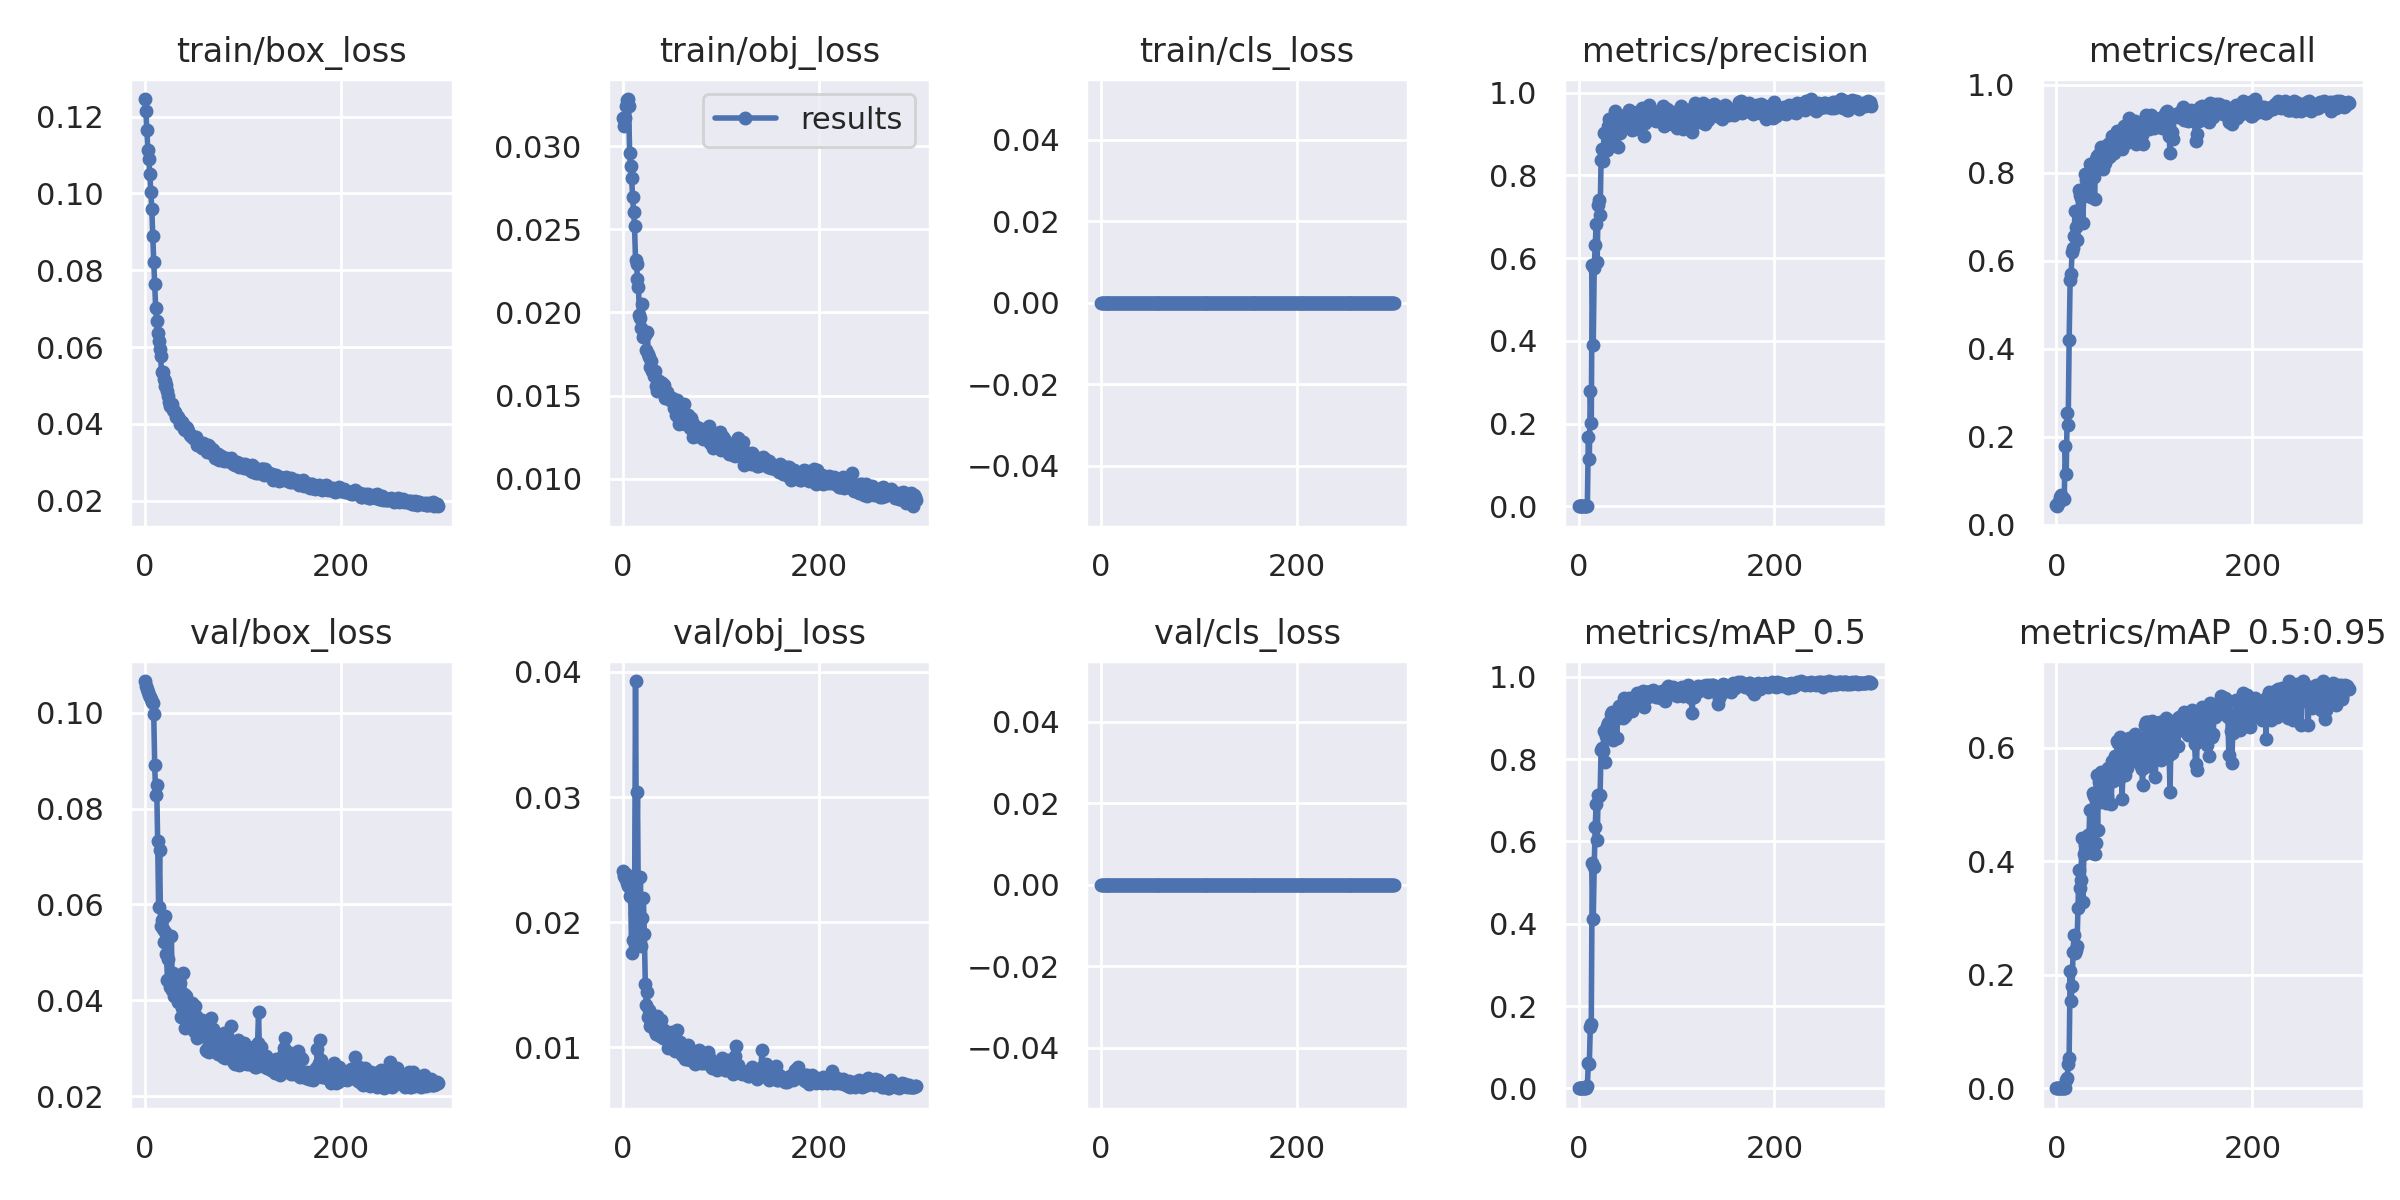

Source data for this figure (header and first rows):
epoch, train/box_loss, train/obj_loss, train/cls_loss, metrics/precision, metrics/recall, metrics/mAP_0.5, metrics/mAP_0.5:0.95, val/box_loss, val/obj_loss, val/cls_loss, x/lr0, x/lr1, x/lr2, cumulative_avg_mAP_0.5, metrics/F1_score
0, 0.1246, 0.03171, 0, 0.0004301, 0.04396, 0.0002326, 4.81E-05, 0.1066, 0.0241, 0, 0.0928, 0.0008, 0.0008, 0.0002326, 0.0008519
1, 0.1215, 0.0312, 0, 0.0004259, 0.04213, 0.000225, 5.84E-05, 0.1056, 0.0237, 0, 0.08469, 0.001694, 0.001694, 0.0002288, 0.0008433
2, 0.1166, 0.03169, 0, 0.0005028, 0.04945, 0.0002721, 6.87E-05, 0.1048, 0.02356, 0, 0.07658, 0.002583, 0.002583, 0.0002432, 0.0009955
3, 0.1112, 0.03239, 0, 0.0005156, 0.05128, 0.000277, 7.44E-05, 0.1042, 0.02388, 0, 0.06846, 0.003465, 0.003465, 0.0002517, 0.001021
4, 0.1089, 0.03277, 0, 0.0004885, 0.06227, 0.0002638, 6.76E-05, 0.1037, 0.02313, 0, 0.06034, 0.004342, 0.004342, 0.0002541, 0.0009694
5, 0.1051, 0.03283, 0, 0.0005316, 0.06777, 0.0002842, 6.54E-05, 0.1033, 0.02287, 0, 0.05221, 0.005213, 0.005213, 0.0002591, 0.001055
6, 0.1004, 0.03239, 0, 0.0004598, 0.05861, 0.0002436, 5.54E-05, 0.1029, 0.0232, 0, 0.04408, 0.006077, 0.006077, 0.0002569, 0.0009124
7, 0.09606, 0.02956, 0, 0.0004741, 0.06044, 0.0002592, 5.66E-05, 0.1023, 0.0221, 0, 0.03594, 0.006936, 0.006936, 0.0002572, 0.0009409
8, 0.0889, 0.02877, 0, 0.0004598, 0.05861, 0.000273, 5.66E-05, 0.1019, 0.02259, 0, 0.02779, 0.007789, 0.007789, 0.0002589, 0.0009124
9, 0.08224, 0.0281, 0, 0.001408, 0.1795, 0.004821, 0.001017, 0.09975, 0.01752, 0, 0.01964, 0.008636, 0.008636, 0.0007152, 0.002794
10, 0.07651, 0.02695, 0, 0.1686, 0.1154, 0.06124, 0.01498, 0.08907, 0.01855, 0, 0.01148, 0.009477, 0.009477, 0.006217, 0.137
11, 0.07024, 0.02606, 0, 0.115, 0.2546, 0.05874, 0.01747, 0.08272, 0.02171, 0, 0.009637, 0.009637, 0.009637, 0.01059, 0.1584
12, 0.06676, 0.02517, 0, 0.2802, 0.2274, 0.148, 0.0422, 0.08499, 0.0207, 0, 0.009637, 0.009637, 0.009637, 0.02117, 0.2511
13, 0.06377, 0.02317, 0, 0.2014, 0.4194, 0.1575, 0.05418, 0.07333, 0.03927, 0, 0.009604, 0.009604, 0.009604, 0.0309, 0.2721
14, 0.06163, 0.02292, 0, 0.5837, 0.5568, 0.5486, 0.206, 0.05945, 0.02354, 0, 0.009571, 0.009571, 0.009571, 0.06542, 0.5699
15, 0.05958, 0.02203, 0, 0.3899, 0.5696, 0.4118, 0.1535, 0.07137, 0.03038, 0, 0.009538, 0.009538, 0.009538, 0.08706, 0.4629
16, 0.0576, 0.02151, 0, 0.5755, 0.6208, 0.5377, 0.1808, 0.05544, 0.01981, 0, 0.009505, 0.009505, 0.009505, 0.1136, 0.5973
17, 0.05343, 0.01982, 0, 0.6316, 0.6282, 0.6355, 0.2402, 0.05667, 0.01944, 0, 0.009472, 0.009472, 0.009472, 0.1426, 0.6299
18, 0.05341, 0.01968, 0, 0.6833, 0.6557, 0.6916, 0.2701, 0.05483, 0.02361, 0, 0.009439, 0.009439, 0.009439, 0.1715, 0.6692
19, 0.05173, 0.01906, 0, 0.5915, 0.7125, 0.6032, 0.2389, 0.0521, 0.01807, 0, 0.009406, 0.009406, 0.009406, 0.1931, 0.6464
20, 0.05127, 0.02048, 0, 0.7297, 0.6774, 0.7117, 0.2432, 0.05416, 0.0203, 0, 0.009373, 0.009373, 0.009373, 0.2178, 0.7026
21, 0.04977, 0.01851, 0, 0.7402, 0.6469, 0.7094, 0.251, 0.05766, 0.02195, 0, 0.00934, 0.00934, 0.00934, 0.2401, 0.6904
22, 0.0501, 0.01856, 0, 0.7039, 0.7088, 0.7137, 0.3183, 0.04972, 0.01909, 0, 0.009307, 0.009307, 0.009307, 0.2607, 0.7063
23, 0.04844, 0.01863, 0, 0.8369, 0.7611, 0.8215, 0.3837, 0.04433, 0.01503, 0, 0.009274, 0.009274, 0.009274, 0.2841, 0.7972
24, 0.04712, 0.01776, 0, 0.8652, 0.7491, 0.8271, 0.3524, 0.04871, 0.01339, 0, 0.009241, 0.009241, 0.009241, 0.3058, 0.803
25, 0.04571, 0.01884, 0, 0.8353, 0.7431, 0.8203, 0.3665, 0.0441, 0.01442, 0, 0.009208, 0.009208, 0.009208, 0.3256, 0.7865
26, 0.04461, 0.0175, 0, 0.9035, 0.7564, 0.869, 0.441, 0.04279, 0.01245, 0, 0.009175, 0.009175, 0.009175, 0.3457, 0.8234
27, 0.04527, 0.0173, 0, 0.9024, 0.6868, 0.7936, 0.3285, 0.05343, 0.01298, 0, 0.009142, 0.009142, 0.009142, 0.3617, 0.78
28, 0.04523, 0.01674, 0, 0.8631, 0.7619, 0.8551, 0.4125, 0.04215, 0.01174, 0, 0.009109, 0.009109, 0.009109, 0.3787, 0.8094
29, 0.04352, 0.01708, 0, 0.8609, 0.7967, 0.8794, 0.4278, 0.0458, 0.01194, 0, 0.009076, 0.009076, 0.009076, 0.3954, 0.8275
30, 0.0434, 0.01651, 0, 0.9186, 0.7839, 0.8884, 0.4234, 0.04097, 0.01195, 0, 0.009043, 0.009043, 0.009043, 0.4113, 0.8459
31, 0.04297, 0.01645, 0, 0.937, 0.7802, 0.8704, 0.43, 0.04487, 0.01212, 0, 0.00901, 0.00901, 0.00901, 0.4257, 0.8515
32, 0.04186, 0.01617, 0, 0.9233, 0.7935, 0.8922, 0.4471, 0.04495, 0.01179, 0, 0.008977, 0.008977, 0.008977, 0.4398, 0.8535
33, 0.04193, 0.01649, 0, 0.9345, 0.8004, 0.9096, 0.4228, 0.04184, 0.01131, 0, 0.008944, 0.008944, 0.008944, 0.4536, 0.8622
34, 0.04164, 0.01561, 0, 0.9199, 0.8203, 0.9143, 0.4903, 0.03965, 0.01104, 0, 0.008911, 0.008911, 0.008911, 0.4668, 0.8673
35, 0.04117, 0.01527, 0, 0.9022, 0.7454, 0.8469, 0.4502, 0.04213, 0.01253, 0, 0.008878, 0.008878, 0.008878, 0.4773, 0.8163
36, 0.03996, 0.01555, 0, 0.8801, 0.7967, 0.9003, 0.4142, 0.04363, 0.01149, 0, 0.008845, 0.008845, 0.008845, 0.4888, 0.8363
37, 0.04032, 0.01586, 0, 0.9565, 0.7912, 0.9048, 0.5203, 0.03664, 0.01125, 0, 0.008812, 0.008812, 0.008812, 0.4997, 0.866
38, 0.04046, 0.01576, 0, 0.9265, 0.7912, 0.8961, 0.5152, 0.03844, 0.01095, 0, 0.008779, 0.008779, 0.008779, 0.5099, 0.8535
39, 0.03986, 0.01577, 0, 0.9142, 0.7415, 0.8503, 0.4126, 0.0458, 0.0122, 0, 0.008746, 0.008746, 0.008746, 0.5184, 0.8189
40, 0.03853, 0.01577, 0, 0.8682, 0.8315, 0.9088, 0.4318, 0.04138, 0.01118, 0, 0.008713, 0.008713, 0.008713, 0.5279, 0.8494
41, 0.03836, 0.01544, 0, 0.9105, 0.838, 0.9292, 0.5524, 0.03422, 0.01078, 0, 0.00868, 0.00868, 0.00868, 0.5375, 0.8727
42, 0.03925, 0.01565, 0, 0.9031, 0.8187, 0.9054, 0.4551, 0.04088, 0.01141, 0, 0.008647, 0.008647, 0.008647, 0.546, 0.8588
43, 0.03892, 0.01483, 0, 0.9182, 0.8427, 0.9065, 0.5404, 0.03674, 0.01097, 0, 0.008614, 0.008614, 0.008614, 0.5542, 0.8788
44, 0.03806, 0.0152, 0, 0.922, 0.8446, 0.9277, 0.5323, 0.03539, 0.01071, 0, 0.008581, 0.008581, 0.008581, 0.5625, 0.8816
45, 0.03765, 0.01519, 0, 0.9139, 0.8114, 0.8993, 0.5036, 0.03682, 0.01085, 0, 0.008548, 0.008548, 0.008548, 0.5698, 0.8596
46, 0.0371, 0.01499, 0, 0.9335, 0.859, 0.9472, 0.5568, 0.03491, 0.009983, 0, 0.008515, 0.008515, 0.008515, 0.5779, 0.8947
47, 0.03692, 0.0149, 0, 0.945, 0.8186, 0.905, 0.5323, 0.03669, 0.01117, 0, 0.008482, 0.008482, 0.008482, 0.5847, 0.8773
48, 0.03687, 0.01475, 0, 0.9432, 0.8077, 0.9135, 0.5084, 0.03956, 0.0106, 0, 0.008449, 0.008449, 0.008449, 0.5914, 0.8702
49, 0.03632, 0.01479, 0, 0.9467, 0.8464, 0.925, 0.5568, 0.03541, 0.01019, 0, 0.008416, 0.008416, 0.008416, 0.5981, 0.8937
50, 0.03638, 0.01488, 0, 0.92, 0.8216, 0.919, 0.541, 0.03372, 0.01125, 0, 0.008383, 0.008383, 0.008383, 0.6044, 0.868
51, 0.03609, 0.0148, 0, 0.9421, 0.8352, 0.9237, 0.5027, 0.03878, 0.0107, 0, 0.00835, 0.00835, 0.00835, 0.6105, 0.8854
52, 0.03653, 0.01423, 0, 0.9592, 0.8498, 0.9486, 0.5146, 0.03675, 0.009915, 0, 0.008317, 0.008317, 0.008317, 0.6169, 0.9012
53, 0.03448, 0.01432, 0, 0.948, 0.8663, 0.9424, 0.5647, 0.0322, 0.009676, 0, 0.008284, 0.008284, 0.008284, 0.6229, 0.9053
54, 0.03505, 0.01381, 0, 0.9234, 0.8352, 0.9265, 0.541, 0.03441, 0.01046, 0, 0.008251, 0.008251, 0.008251, 0.6284, 0.8771
55, 0.03476, 0.01472, 0, 0.9105, 0.8385, 0.9169, 0.5541, 0.03354, 0.01142, 0, 0.008218, 0.008218, 0.008218, 0.6336, 0.873
56, 0.03456, 0.01369, 0, 0.9404, 0.8662, 0.9446, 0.5012, 0.03482, 0.009735, 0, 0.008185, 0.008185, 0.008185, 0.639, 0.9017
57, 0.03438, 0.01327, 0, 0.9127, 0.8828, 0.9463, 0.5772, 0.03318, 0.009782, 0, 0.008152, 0.008152, 0.008152, 0.6443, 0.8975
58, 0.03373, 0.01441, 0, 0.9434, 0.8755, 0.9415, 0.5421, 0.03583, 0.01044, 0, 0.008119, 0.008119, 0.008119, 0.6494, 0.9082
59, 0.03493, 0.01397, 0, 0.9406, 0.8461, 0.9394, 0.5679, 0.03272, 0.00995, 0, 0.008086, 0.008086, 0.008086, 0.6542, 0.8909
... 240 more rows
